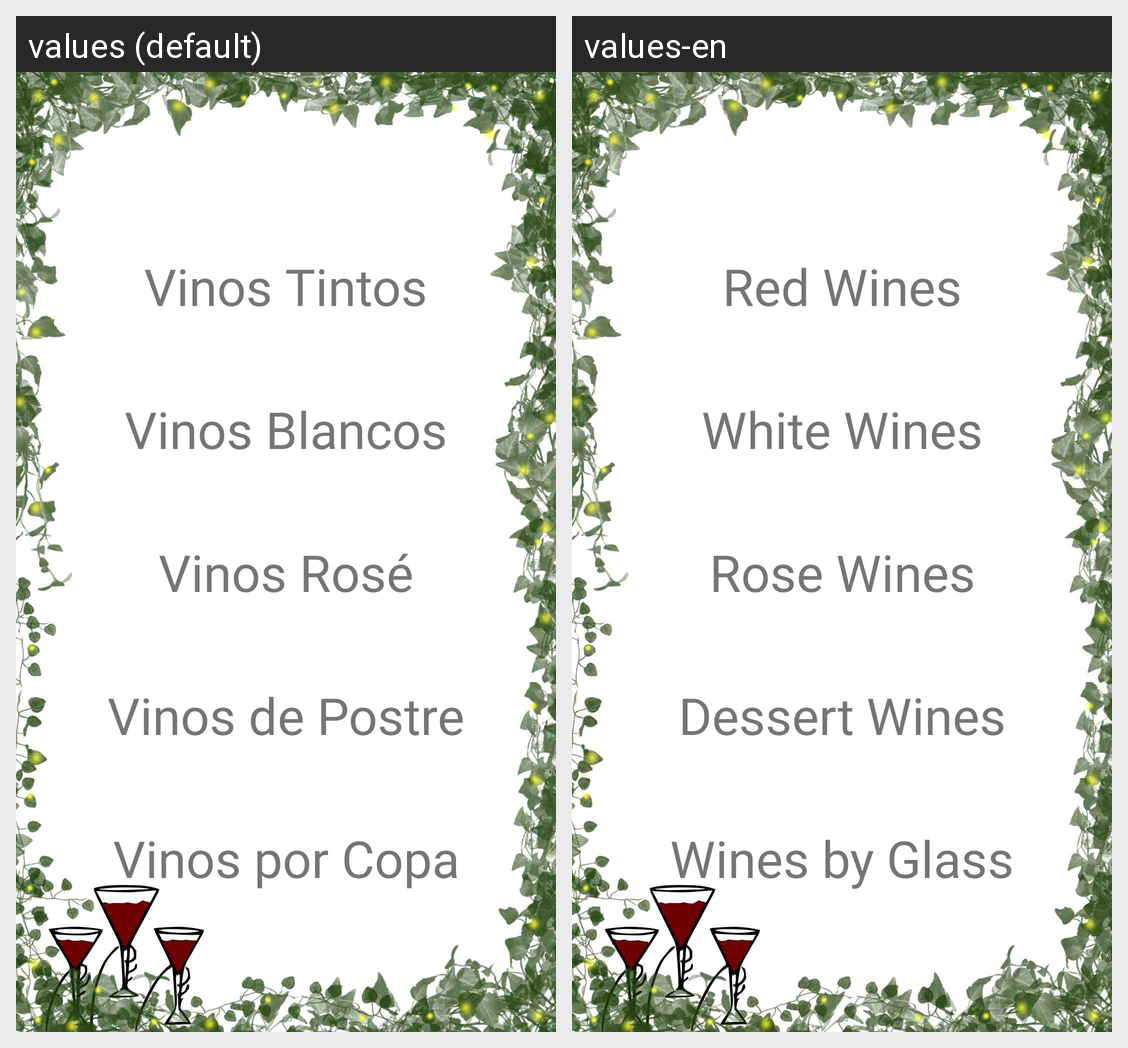

For this localized Android screen grid, give each drawn string resource with its value in every locale shown.
Android screen res/layout/activity_vinos_menu.xml rendered under 2 locales, left to right: values (default), values-en. Device: Nexus 5 (rendered at 1080×1920; each locale shown at half size, 540×960, under a caption strip naming it); theme Theme.Double_test.
Strings drawn on this screen, with the default value and each locale's value (text and hints the layout hard-codes, and strings that could not be matched under every locale, appear in the picture but are not listed):

tintos
  values: Vinos Tintos
  values-en: Red Wines

blancos
  values: Vinos Blancos
  values-en: White Wines

rose
  values: Vinos Rosé
  values-en: Rose Wines

de_postre
  values: Vinos de Postre
  values-en: Dessert Wines

por_copa
  values: Vinos por Copa
  values-en: Wines by Glass
